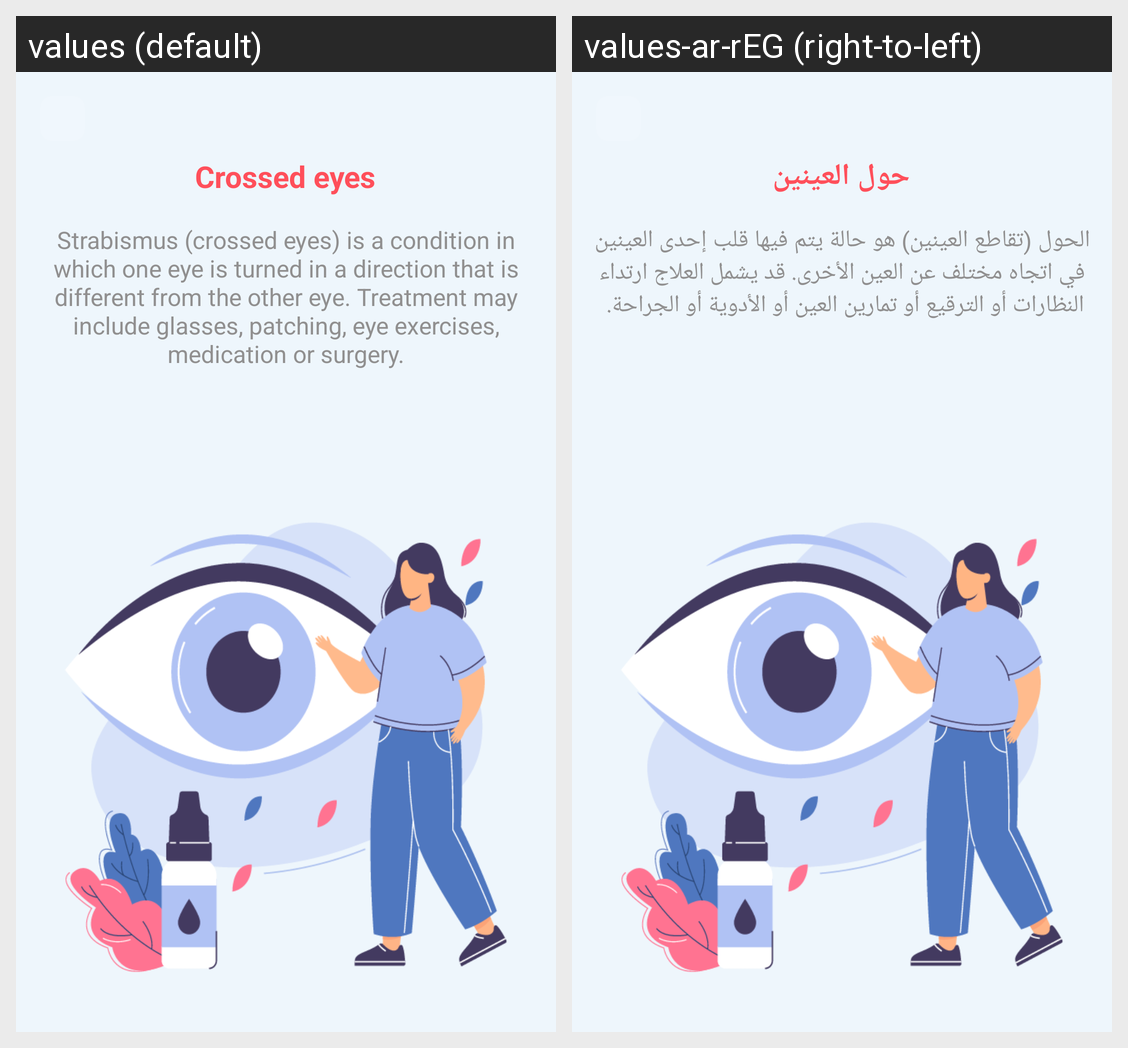

Here is an Android app screen in its default locale and in the app's own translations. Write out the translated-string differences for the strings that appear on this screen.
Android screen res/layout/activity_crossed_eyes_info.xml rendered under 2 locales, left to right: values (default), values-ar-rEG (right-to-left). Device: Nexus 5 (rendered at 1080×1920; each locale shown at half size, 540×960, under a caption strip naming it); theme Theme.MedScan.
Strings drawn on this screen, with the default value and each locale's value (text and hints the layout hard-codes, and strings that could not be matched under every locale, appear in the picture but are not listed):

crossed_eyes
  values: Crossed eyes
  values-ar-rEG: حول العينين

eyes_info2
  values: Strabismus (crossed eyes) is a condition in which one eye is turned in a direction that is different from the other eye. Treatment may include glasses, patching, eye exercises, medication or surgery.
  values-ar-rEG: الحول (تقاطع العينين) هو حالة يتم فيها قلب إحدى العينين في اتجاه مختلف عن العين الأخرى. قد يشمل العلاج ارتداء النظارات أو الترقيع أو تمارين العين أو الأدوية أو الجراحة.
